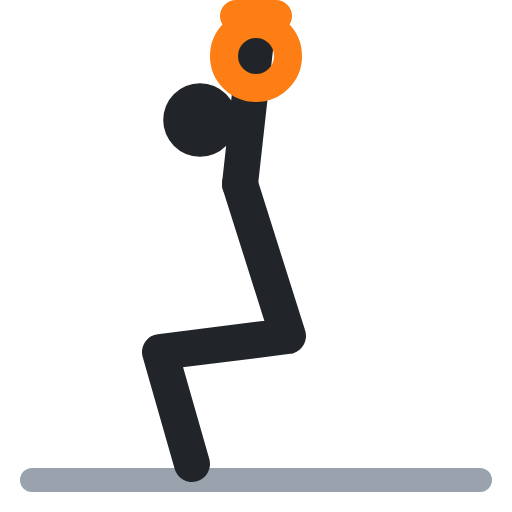
t = 0.00 s
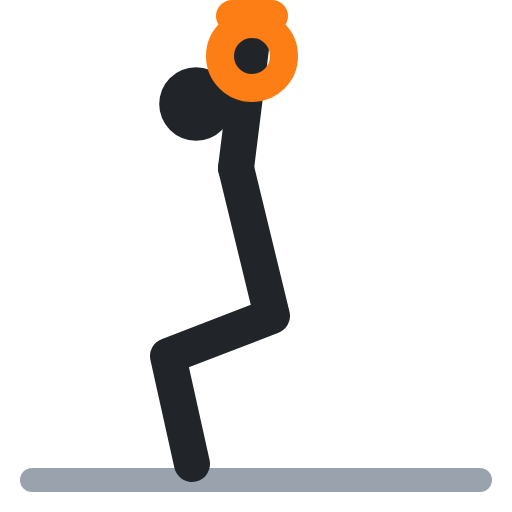
t = 0.40 s
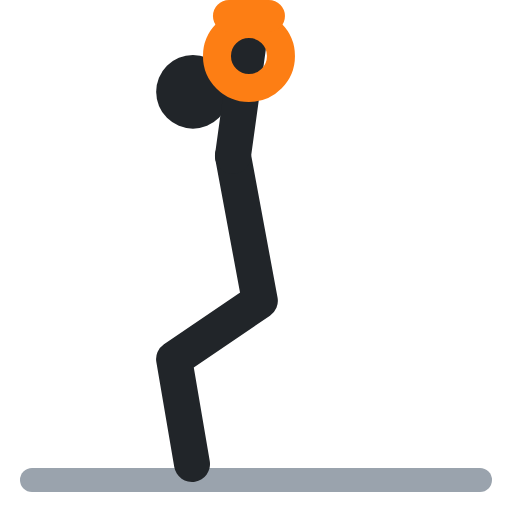
t = 0.60 s
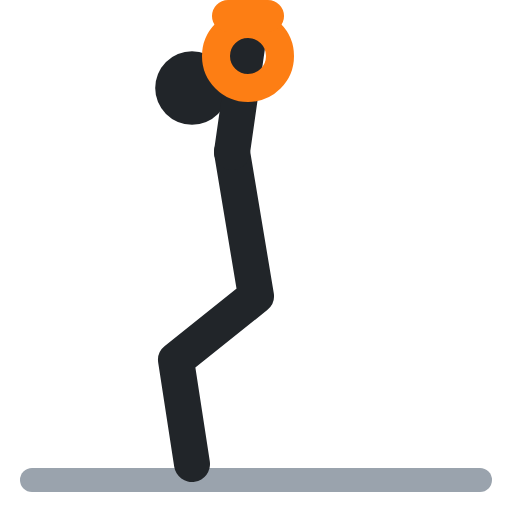
t = 1.00 s
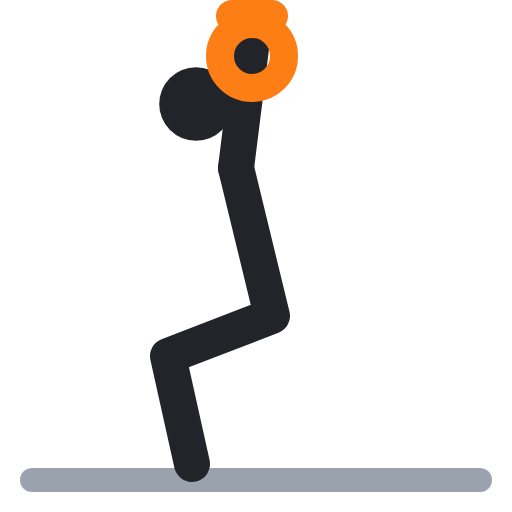
t = 1.40 s
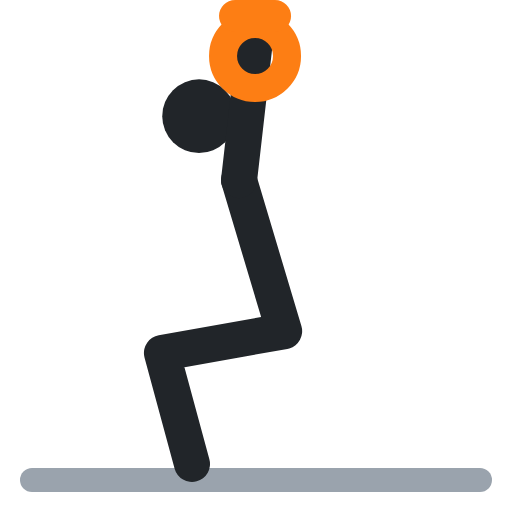
t = 1.60 s

The animated SVG that drew these frames (rendered in a browser with its animation timeline set to each time). Animation: 6 SMIL elements (animate=6); one cycle of 2.00 s, repeats indefinitely.

<svg xmlns="http://www.w3.org/2000/svg" viewBox="0 0 64 64" fill="none" stroke-linecap="round" stroke-linejoin="round"><polyline points="4,60 60,60" stroke="#9aa3ad" stroke-width="3"/><circle cx="25" cy="15" r="4.6" fill="#212529"><animate attributeName="cx" values="25;24;24;25;25" keyTimes="0;.4;.5;.9;1" calcMode="spline" keySplines=".45 0 .55 1;.45 0 .55 1;.45 0 .55 1;.45 0 .55 1" dur="2s" repeatCount="indefinite"/><animate attributeName="cy" values="15;11;11;15;15" keyTimes="0;.4;.5;.9;1" calcMode="spline" keySplines=".45 0 .55 1;.45 0 .55 1;.45 0 .55 1;.45 0 .55 1" dur="2s" repeatCount="indefinite"/></circle><polyline points="30,23 36,42 20,44 24,58" stroke="#212529" stroke-width="4.5"><animate attributeName="points" values="30,23 36,42 20,44 24,58;29,19 32,37 22,45 24,58;29,19 32,37 22,45 24,58;30,23 36,42 20,44 24,58;30,23 36,42 20,44 24,58" keyTimes="0;.4;.5;.9;1" calcMode="spline" keySplines=".45 0 .55 1;.45 0 .55 1;.45 0 .55 1;.45 0 .55 1" dur="2s" repeatCount="indefinite"/></polyline><polyline points="30,23 32,5" stroke="#212529" stroke-width="4.5"><animate attributeName="points" values="30,23 32,5;29,19 31,5;29,19 31,5;30,23 32,5;30,23 32,5" keyTimes="0;.4;.5;.9;1" calcMode="spline" keySplines=".45 0 .55 1;.45 0 .55 1;.45 0 .55 1;.45 0 .55 1" dur="2s" repeatCount="indefinite"/></polyline><circle cx="32" cy="7" r="4" stroke="#fd7e14" stroke-width="3.5"><animate attributeName="cx" values="32;31;31;32;32" keyTimes="0;.4;.5;.9;1" calcMode="spline" keySplines=".45 0 .55 1;.45 0 .55 1;.45 0 .55 1;.45 0 .55 1" dur="2s" repeatCount="indefinite"/></circle><polyline points="29.5,2 34.5,2" stroke="#fd7e14" stroke-width="4"><animate attributeName="points" values="29.5,2 34.5,2;28.5,2 33.5,2;28.5,2 33.5,2;29.5,2 34.5,2;29.5,2 34.5,2" keyTimes="0;.4;.5;.9;1" calcMode="spline" keySplines=".45 0 .55 1;.45 0 .55 1;.45 0 .55 1;.45 0 .55 1" dur="2s" repeatCount="indefinite"/></polyline></svg>
